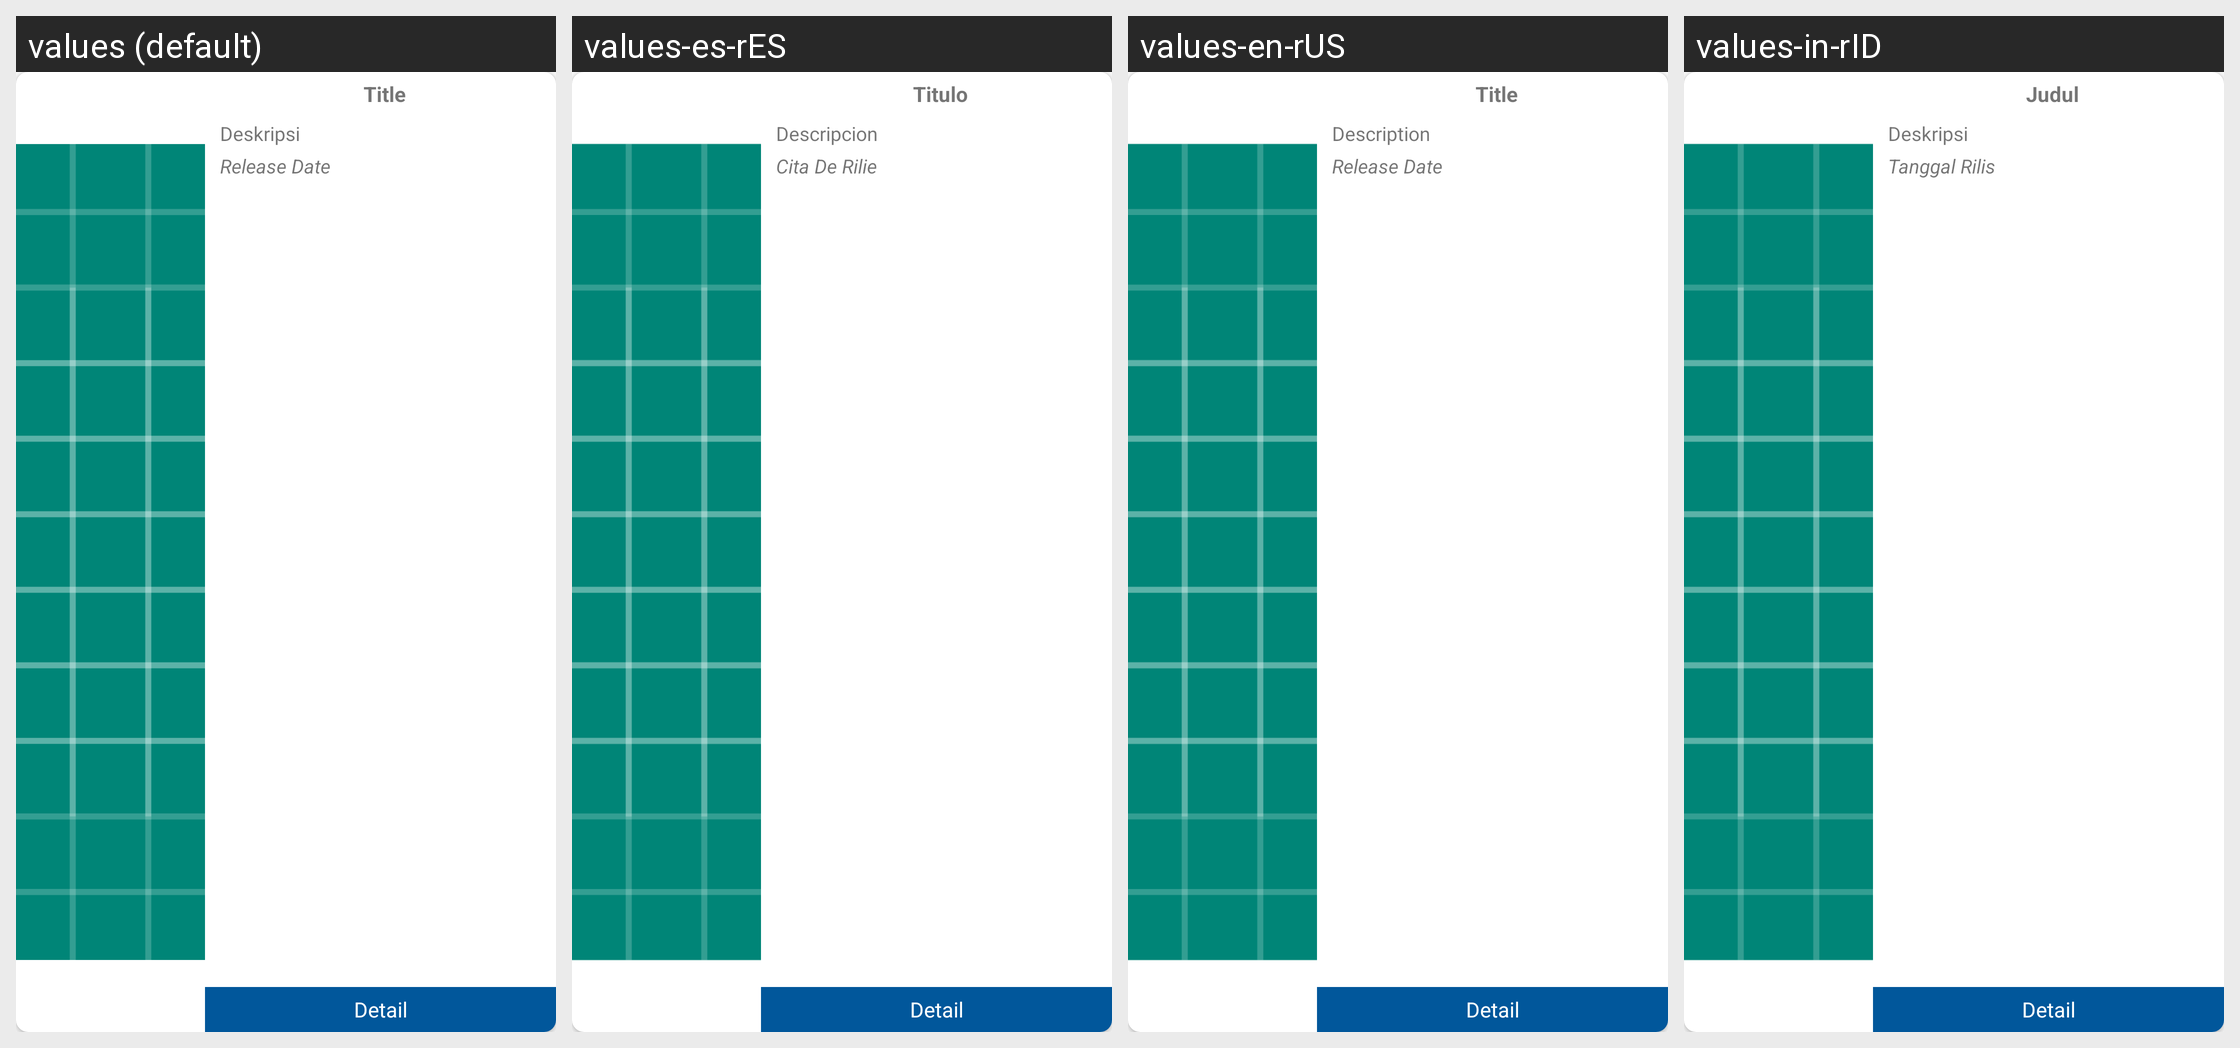

The Android screen above is rendered under several locales of the same app. Produce the string resources it draws, with the default and per-locale values.
Android screen res/layout/list_layout2.xml rendered under 4 locales, left to right: values (default), values-es-rES, values-en-rUS, values-in-rID. Device: Nexus 5 (rendered at 1080×1920; each locale shown at half size, 540×960, under a caption strip naming it); theme AppTheme.
Strings drawn on this screen, with the default value and each locale's value (text and hints the layout hard-codes, and strings that could not be matched under every locale, appear in the picture but are not listed):

judul
  values: Title
  values-es-rES: Titulo
  values-en-rUS: Title
  values-in-rID: Judul

deskripsi
  values: Deskripsi
  values-es-rES: Descripcion
  values-en-rUS: Description
  values-in-rID: Deskripsi

tanggal_rilis
  values: Release Date
  values-es-rES: Cita De Rilie
  values-en-rUS: Release Date
  values-in-rID: Tanggal Rilis
